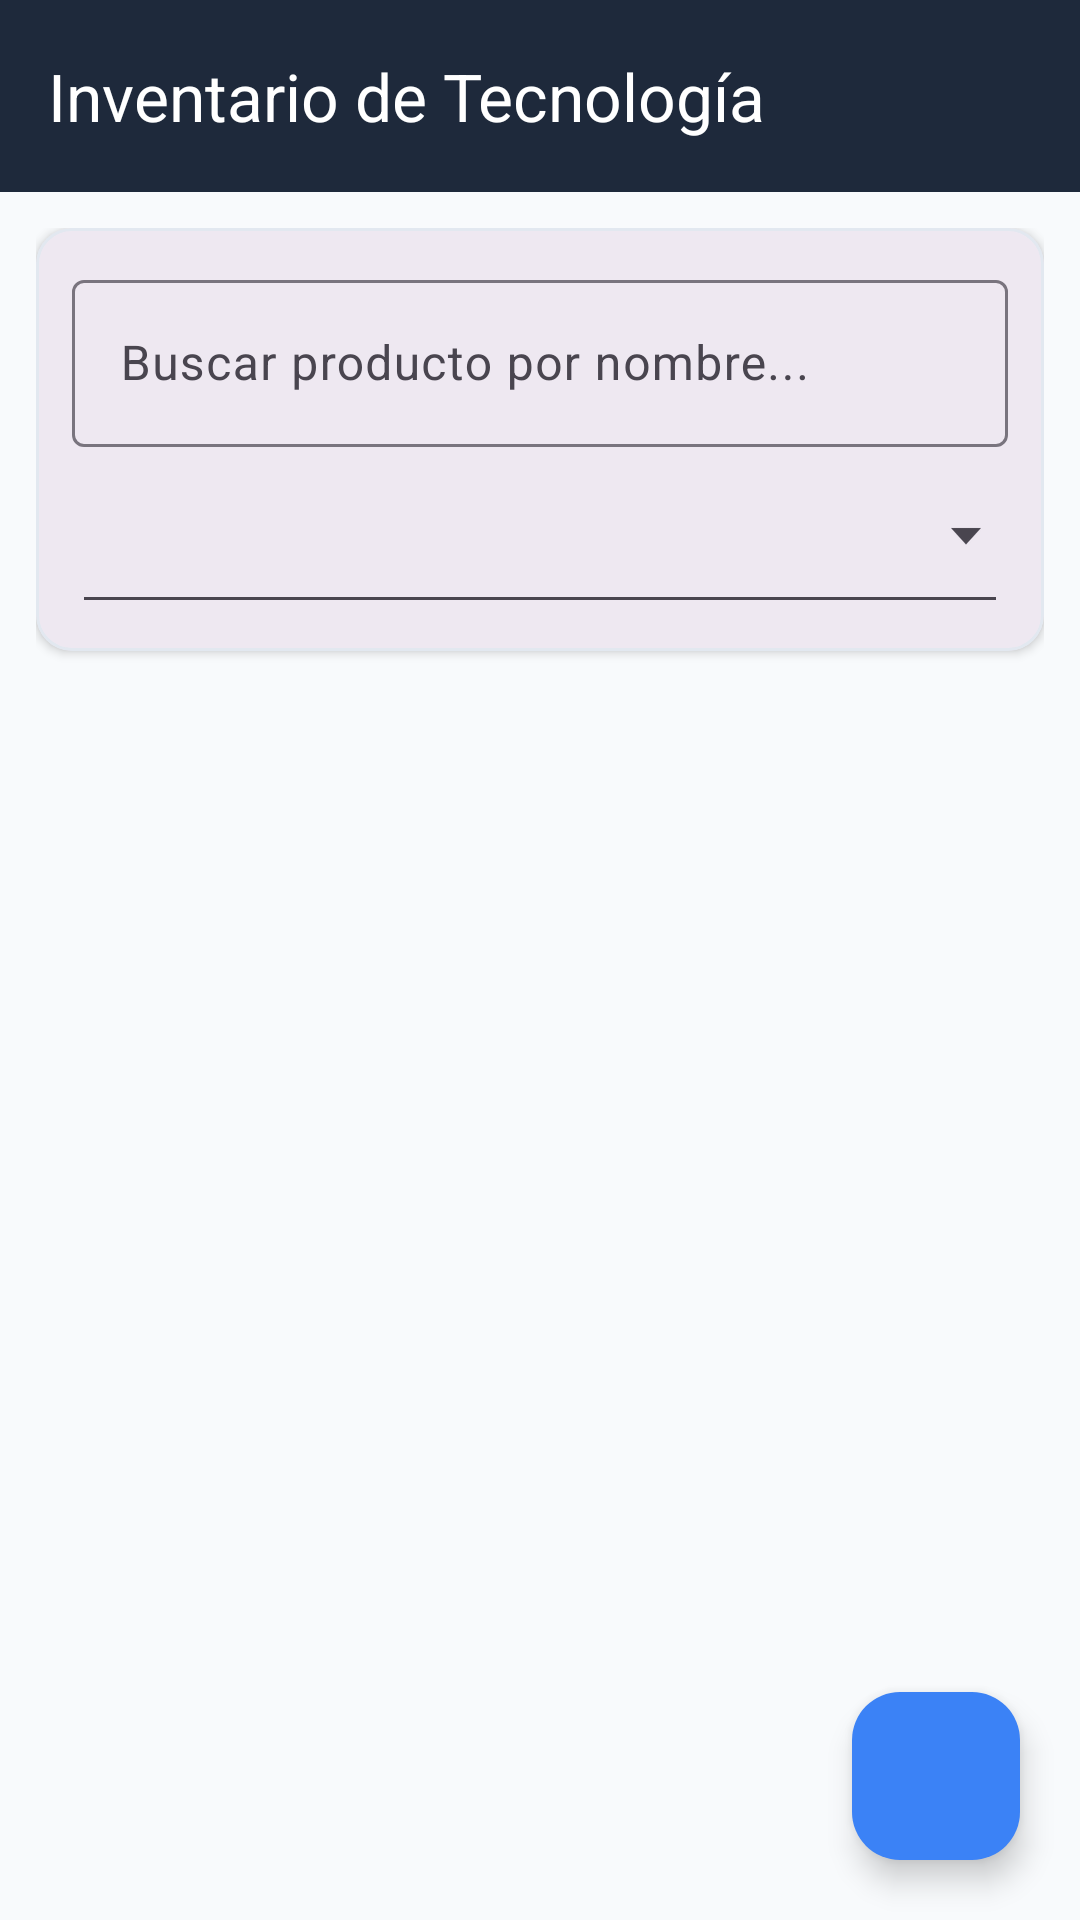

Produce the Android XML layout that renders to this screen, including the resource entries it uses.
<!-- AndroidManifest.xml: application theme Theme.ApiMovilPar2 -->
<!-- res/layout/activity_main.xml -->
<?xml version="1.0" encoding="utf-8"?>
<androidx.coordinatorlayout.widget.CoordinatorLayout
    xmlns:android="http://schemas.android.com/apk/res/android"
    xmlns:app="http://schemas.android.com/apk/res-auto"
    xmlns:tools="http://schemas.android.com/tools"
    android:layout_width="match_parent"
    android:layout_height="match_parent"
    android:background="@color/background"
    tools:context=".MainActivity">

    
    <com.google.android.material.appbar.AppBarLayout
        android:layout_width="match_parent"
        android:layout_height="wrap_content"
        android:elevation="4dp">

        <com.google.android.material.appbar.MaterialToolbar
            android:id="@+id/toolbar"
            android:layout_width="match_parent"
            android:layout_height="?attr/actionBarSize"
            android:background="@color/primary"
            app:title="@string/title_inventory"
            app:titleTextColor="@color/surface" />

    </com.google.android.material.appbar.AppBarLayout>

    
    <LinearLayout
        android:layout_width="match_parent"
        android:layout_height="match_parent"
        android:orientation="vertical"
        android:padding="12dp"
        app:layout_behavior="@string/appbar_scrolling_view_behavior">

        
        <com.google.android.material.card.MaterialCardView
            android:layout_width="match_parent"
            android:layout_height="wrap_content"
            android:layout_marginBottom="12dp"
            app:cardCornerRadius="12dp"
            app:cardElevation="2dp"
            app:strokeWidth="1dp"
            app:strokeColor="#E2E8F0">

            <LinearLayout
                android:layout_width="match_parent"
                android:layout_height="wrap_content"
                android:orientation="vertical"
                android:padding="12dp">

                
                <com.google.android.material.textfield.TextInputLayout
                    android:id="@+id/tilSearch"
                    style="@style/Widget.Material3.TextInputLayout.OutlinedBox"
                    android:layout_width="match_parent"
                    android:layout_height="wrap_content"
                    android:hint="@string/hint_search"
                    app:startIconDrawable="@drawable/ic_search">

                    <com.google.android.material.textfield.TextInputEditText
                        android:id="@+id/etSearchQuery"
                        android:layout_width="match_parent"
                        android:layout_height="wrap_content"
                        android:inputType="text"
                        android:maxLines="1" />

                </com.google.android.material.textfield.TextInputLayout>

                
                <Spinner
                    android:id="@+id/spinnerCategoryFilter"
                    android:layout_width="match_parent"
                    android:layout_height="48dp"
                    android:layout_marginTop="8dp"
                    android:background="@drawable/abc_spinner_textfield_background_material" />

            </LinearLayout>

        </com.google.android.material.card.MaterialCardView>

        
        <FrameLayout
            android:layout_width="match_parent"
            android:layout_height="match_parent">

            
            <androidx.recyclerview.widget.RecyclerView
                android:id="@+id/rvProducts"
                android:layout_width="match_parent"
                android:layout_height="match_parent"
                android:clipToPadding="false"
                android:paddingBottom="80dp"
                tools:listitem="@layout/item_product" />

            
            <LinearLayout
                android:id="@+id/llEmptyState"
                android:layout_width="match_parent"
                android:layout_height="match_parent"
                android:gravity="center"
                android:orientation="vertical"
                android:padding="32dp"
                android:visibility="gone"
                tools:visibility="visible">

                <ImageView
                    android:id="@+id/ivEmptyIcon"
                    android:layout_width="80dp"
                    android:layout_height="80dp"
                    android:contentDescription="@string/empty_products_title"
                    android:src="@drawable/ic_inventory"
                    app:tint="@color/text_secondary" />

                <TextView
                    android:id="@+id/tvEmptyTitle"
                    android:layout_width="wrap_content"
                    android:layout_height="wrap_content"
                    android:layout_marginTop="16dp"
                    android:text="@string/empty_products_title"
                    android:textColor="@color/text_primary"
                    android:textSize="18sp"
                    android:textStyle="bold" />

                <TextView
                    android:id="@+id/tvEmptySubtitle"
                    android:layout_width="wrap_content"
                    android:layout_height="wrap_content"
                    android:layout_marginTop="8dp"
                    android:gravity="center"
                    android:text="@string/empty_products_subtitle"
                    android:textColor="@color/text_secondary"
                    android:textSize="14sp" />

            </LinearLayout>

        </FrameLayout>

    </LinearLayout>

    
    <com.google.android.material.floatingactionbutton.FloatingActionButton
        android:id="@+id/fabAddProduct"
        android:layout_width="wrap_content"
        android:layout_height="wrap_content"
        android:layout_gravity="bottom|end"
        android:layout_margin="20dp"
        android:contentDescription="@string/title_add_product"
        android:src="@drawable/ic_add"
        app:backgroundTint="@color/secondary"
        app:tint="@color/surface" />

</androidx.coordinatorlayout.widget.CoordinatorLayout>
<!-- res/layout/item_product.xml (included above) -->
<?xml version="1.0" encoding="utf-8"?>
<com.google.android.material.card.MaterialCardView
    xmlns:android="http://schemas.android.com/apk/res/android"
    xmlns:app="http://schemas.android.com/apk/res-auto"
    xmlns:tools="http://schemas.android.com/tools"
    android:layout_width="match_parent"
    android:layout_height="wrap_content"
    android:layout_marginHorizontal="4dp"
    android:layout_marginVertical="6dp"
    app:cardCornerRadius="12dp"
    app:cardElevation="3dp"
    app:strokeColor="#E2E8F0"
    app:strokeWidth="1dp">

    <androidx.constraintlayout.widget.ConstraintLayout
        android:layout_width="match_parent"
        android:layout_height="wrap_content"
        android:padding="16dp">

        
        <TextView
            android:id="@+id/tvProductCategory"
            android:layout_width="wrap_content"
            android:layout_height="wrap_content"
            android:background="@drawable/abc_spinner_textfield_background_material"
            android:backgroundTint="@color/badge_bg"
            android:paddingHorizontal="10dp"
            android:paddingVertical="4dp"
            android:textColor="@color/badge_text"
            android:textSize="12sp"
            android:textStyle="bold"
            app:layout_constraintStart_toStartOf="parent"
            app:layout_constraintTop_toTopOf="parent"
            tools:text="Laptops" />

        
        <TextView
            android:id="@+id/tvProductName"
            android:layout_width="0dp"
            android:layout_height="wrap_content"
            android:layout_marginTop="8dp"
            android:layout_marginEnd="8dp"
            android:ellipsize="end"
            android:maxLines="2"
            android:textColor="@color/text_primary"
            android:textSize="17sp"
            android:textStyle="bold"
            app:layout_constraintEnd_toStartOf="@+id/ibEditProduct"
            app:layout_constraintStart_toStartOf="parent"
            app:layout_constraintTop_toBottomOf="@+id/tvProductCategory"
            tools:text="Laptop ASUS ROG Strix G16" />

        
        <TextView
            android:id="@+id/tvProductPrice"
            android:layout_width="wrap_content"
            android:layout_height="wrap_content"
            android:layout_marginTop="8dp"
            android:textColor="@color/color_accent"
            android:textSize="16sp"
            android:textStyle="bold"
            app:layout_constraintStart_toStartOf="parent"
            app:layout_constraintTop_toBottomOf="@+id/tvProductName"
            tools:text="$1,299.99" />

        
        <TextView
            android:id="@+id/tvProductStock"
            android:layout_width="wrap_content"
            android:layout_height="wrap_content"
            android:layout_marginStart="16dp"
            android:textColor="@color/stock_high"
            android:textSize="14sp"
            android:textStyle="bold"
            app:layout_bottom_toBottomOf="@+id/tvProductPrice"
            app:layout_constraintStart_toEndOf="@+id/tvProductPrice"
            app:layout_constraintTop_toTopOf="@+id/tvProductPrice"
            tools:text="Stock: 15 unid." />

        
        <ImageButton
            android:id="@+id/ibEditProduct"
            android:layout_width="40dp"
            android:layout_height="40dp"
            android:background="?attr/selectableItemBackgroundBorderless"
            android:contentDescription="@string/title_edit_product"
            android:padding="8dp"
            android:src="@drawable/ic_edit"
            app:layout_constraintBottom_toBottomOf="parent"
            app:layout_constraintEnd_toStartOf="@+id/ibDeleteProduct"
            app:layout_constraintTop_toTopOf="parent" />

        
        <ImageButton
            android:id="@+id/ibDeleteProduct"
            android:layout_width="40dp"
            android:layout_height="40dp"
            android:background="?attr/selectableItemBackgroundBorderless"
            android:contentDescription="@string/action_delete"
            android:padding="8dp"
            android:src="@drawable/ic_delete"
            app:layout_constraintBottom_toBottomOf="parent"
            app:layout_constraintEnd_toEndOf="parent"
            app:layout_constraintTop_toTopOf="parent" />

    </androidx.constraintlayout.widget.ConstraintLayout>

</com.google.android.material.card.MaterialCardView>
<!-- resources referenced by this layout -->
<resources>
  <color name="background">#F8FAFC</color>
  <color name="badge_bg">#E0E7FF</color>
  <color name="badge_text">#3730A3</color>
  <color name="color_accent">#2563EB</color>
  <color name="primary">#1E293B</color>
  <color name="secondary">#3B82F6</color>
  <color name="stock_high">#16A34A</color>
  <color name="surface">#FFFFFF</color>
  <color name="text_primary">#0F172A</color>
  <color name="text_secondary">#64748B</color>
  <!-- drawable ic_edit (drawable) -->
  <vector xmlns:android="http://schemas.android.com/apk/res/android"
      android:width="24dp"
      android:height="24dp"
      android:viewportWidth="24"
      android:viewportHeight="24">
    <path
        android:fillColor="#FF2563EB"
        android:pathData="M3,17.25V21h3.75L17.81,9.94l-3.75,-3.75L3,17.25zM20.71,7.04c0.39,-0.39 0.39,-1.02 0,-1.41l-2.34,-2.34c-0.39,-0.39 -1.02,-0.39 -1.41,0l-1.83,1.83 3.75,3.75 1.83,-1.83z"/>
  </vector>
  <!-- drawable ic_inventory (drawable) -->
  <vector xmlns:android="http://schemas.android.com/apk/res/android"
      android:width="64dp"
      android:height="64dp"
      android:viewportWidth="24"
      android:viewportHeight="24">
    <path
        android:fillColor="#FF94A3B8"
        android:pathData="M20,2H4c-1.1,0 -2,0.9 -2,2v3.01c0,0.72 0.38,1.36 0.96,1.71C3.34,8.97 3.86,9 4,9h16c0.14,0 0.66,-0.03 1.04,-0.28C21.62,8.37 22,7.73 22,7.01V4c0,-1.1 -0.9,-2 -2,-2zM20,7H4V4h16v3zM3,10v9c0,1.1 0.9,2 2,2h14c1.1,0 2,-0.9 2,-2v-9H3zm11,5h-4v-2h4v2z"/>
  </vector>
  <string name="action_delete">Eliminar</string>
  <string name="empty_products_subtitle">Presiona el botón "+" para agregar tu primer artículo de tecnología.</string>
  <string name="empty_products_title">No hay productos registrados</string>
  <string name="hint_search">Buscar producto por nombre...</string>
  <string name="title_add_product">Agregar Nuevo Producto</string>
  <string name="title_edit_product">Editar Producto</string>
  <string name="title_inventory">Inventario de Tecnología</string>
  <style name="Theme.ApiMovilPar2" parent="Theme.Material3.DayNight.NoActionBar">
          <item name="colorPrimary">@color/primary</item>
          <item name="colorOnPrimary">@color/surface</item>
          <item name="colorPrimaryContainer">@color/secondary_light</item>
          <item name="colorOnPrimaryContainer">@color/primary</item>
          <item name="colorSecondary">@color/secondary</item>
          <item name="android:statusBarColor">@color/primary_dark</item>
          <item name="android:windowBackground">@color/background</item>
      </style>
  <color name="secondary_light">#EFF6FF</color>
  <color name="primary_dark">#0F172A</color>
</resources>
